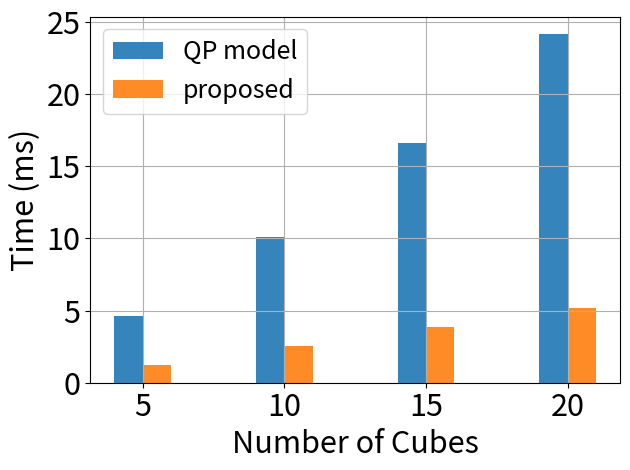

The matplotlib source for this figure:
import matplotlib.pyplot as plt
import numpy as np

# %%%%%%%%%%%%%%%% plot timing between QP and ours
# number of contacts
n_cube = np.array([5, 10, 15, 20])
# timing
qp_timing = np.array([0.00463, 0.01009, 0.01660, 0.02416]) * 1000
ours_timing = np.array([0.00126, 0.00256, 0.00384, 0.005190]) * 1000

# Plotting the bar chart
bar_width = 0.2
x_indices = np.arange(len(n_cube))  # Create an array of indices for bar positioning
plt.bar(x_indices - bar_width / 2, qp_timing, width=bar_width, color='#1f77b4', alpha=0.9, label='QP model')
plt.bar(x_indices + bar_width / 2, ours_timing, width=bar_width, color='#ff7f0e', alpha=0.9, label='proposed')

plt.xticks(x_indices, n_cube, fontsize=22)
plt.yticks(fontsize=22)

plt.xlabel('Number of Cubes', fontsize=22)
plt.ylabel('Time (ms)', fontsize=22)
plt.legend(fontsize=18)
plt.grid()
plt.tight_layout()
plt.show()
